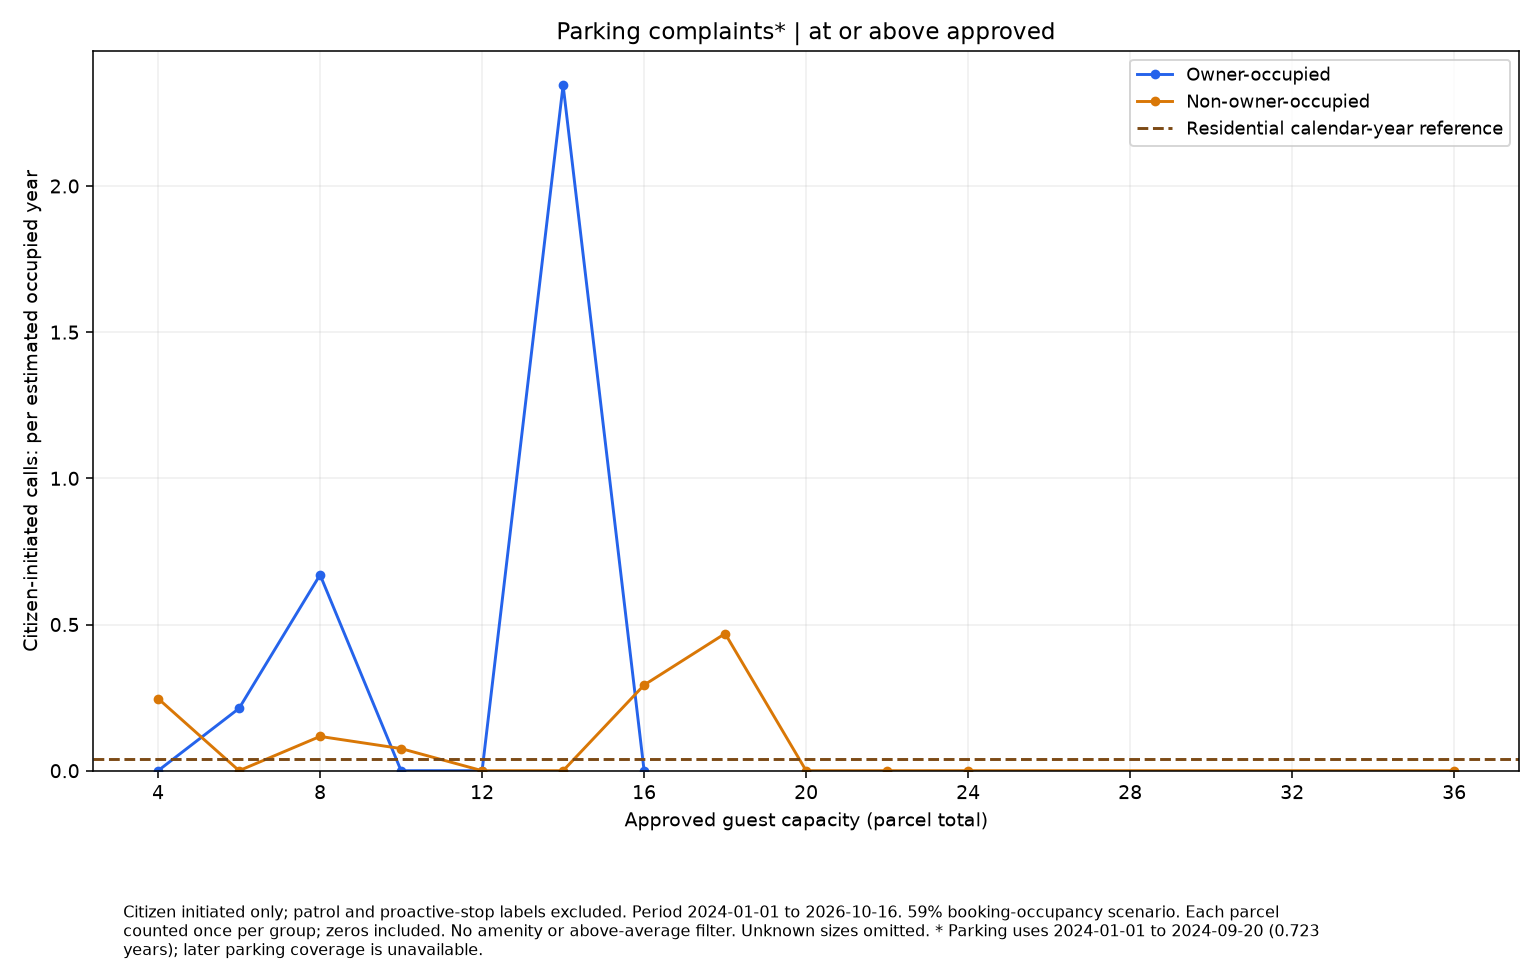

Source data for this figure (header and first rows):
series, size, rate, parcels
Owner-occupied, 4.0, 0.0, 15
Owner-occupied, 6.0, 0.2132, 11
Owner-occupied, 8.0, 0.67, 7
Owner-occupied, 10.0, 0.0, 1
Owner-occupied, 12.0, 0.0, 6
Owner-occupied, 14.0, 2.345, 1
Owner-occupied, 16.0, 0.0, 1
Non-owner-occupied, 4.0, 0.2468, 133
Non-owner-occupied, 6.0, 0.0, 42
Non-owner-occupied, 8.0, 0.1172, 40
Non-owner-occupied, 10.0, 0.07564, 31
Non-owner-occupied, 12.0, 0.0, 29
Non-owner-occupied, 14.0, 0.0, 5
Non-owner-occupied, 16.0, 0.2931, 8
Non-owner-occupied, 18.0, 0.469, 5
Non-owner-occupied, 20.0, 0.0, 10
Non-owner-occupied, 22.0, 0.0, 5
Non-owner-occupied, 24.0, 0.0, 3
Non-owner-occupied, 36.0, 0.0, 1
